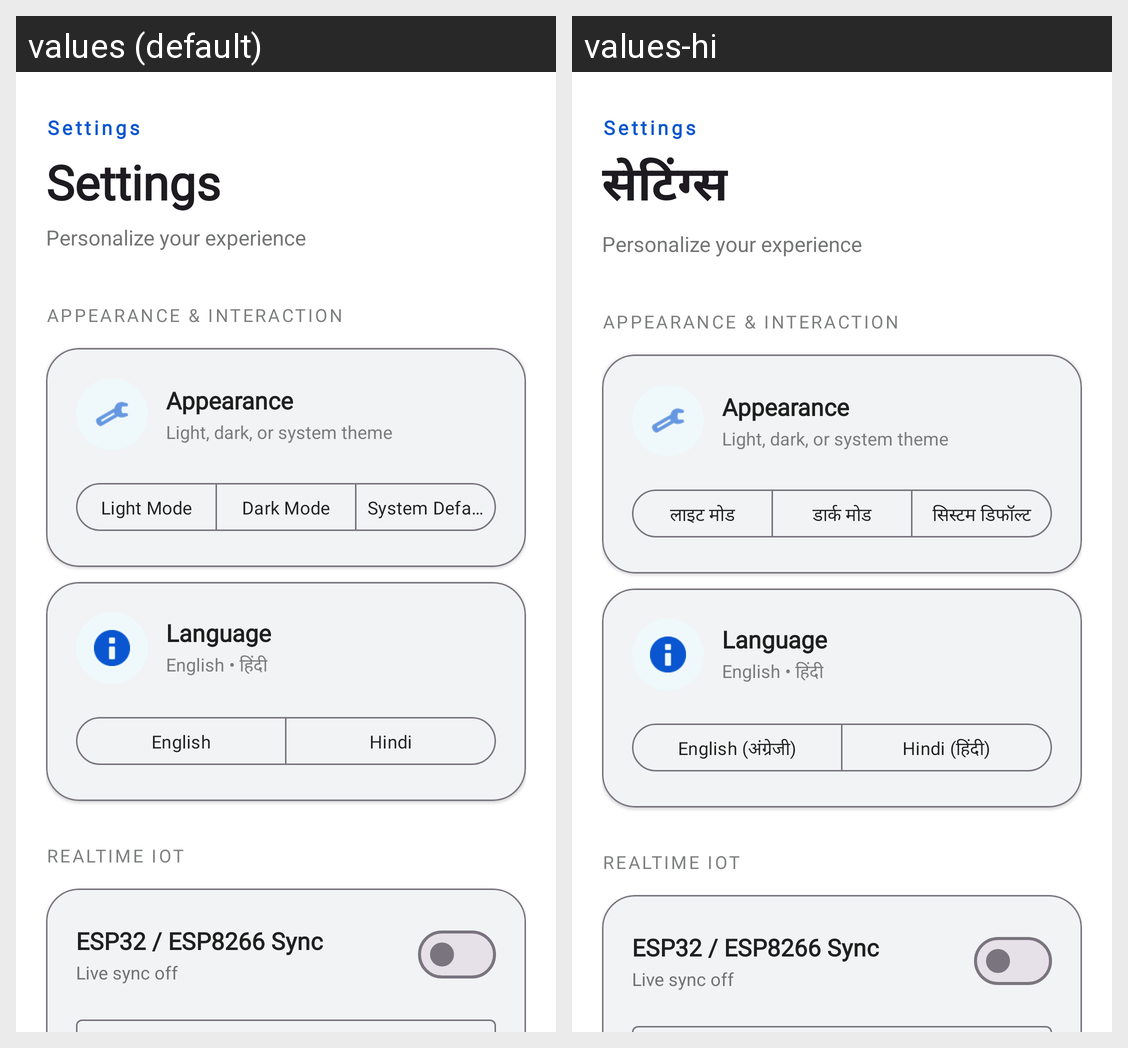

Translations of the strings shown on this Android screen, per locale in the grid:
Android screen res/layout/fragment_settings.xml rendered under 2 locales, left to right: values (default), values-hi. Device: Nexus 5 (rendered at 1080×1920; each locale shown at half size, 540×960, under a caption strip naming it); theme Theme.VerticalParking.
Strings drawn on this screen, with the default value and each locale's value (text and hints the layout hard-codes, and strings that could not be matched under every locale, appear in the picture but are not listed):

drawer_settings
  values: Settings
  values-hi: सेटिंग्स

theme_light
  values: Light Mode
  values-hi: लाइट मोड

theme_dark
  values: Dark Mode
  values-hi: डार्क मोड

theme_system
  values: System Default
  values-hi: सिस्टम डिफॉल्ट

lang_en
  values: English
  values-hi: English (अंग्रेजी)

lang_hi
  values: Hindi
  values-hi: Hindi (हिंदी)
